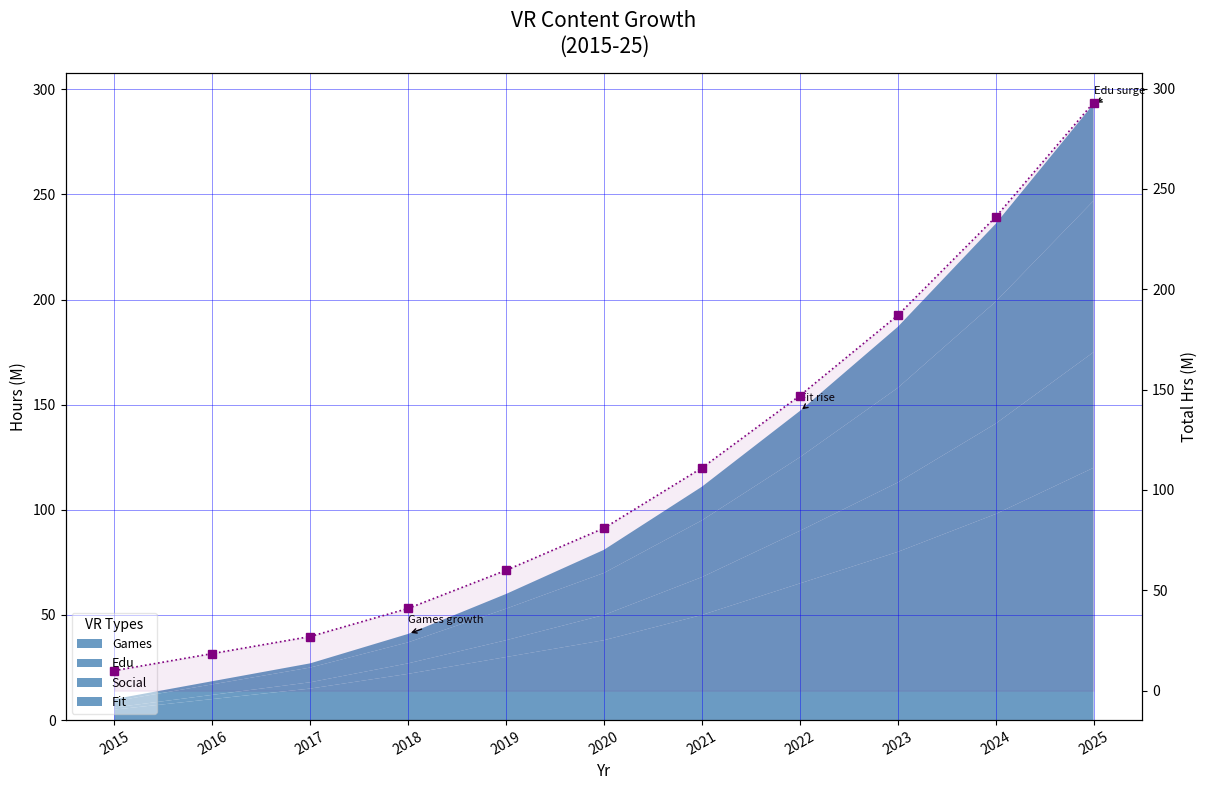

Here is the Python script that generated this plot:
import matplotlib.pyplot as plt
import numpy as np

years = np.arange(2015, 2026)
vr_categories = ["Games", "Edu", "Social", "Fit"]

vr_data = np.array([
    [5, 10, 15, 22, 30, 38, 50, 65, 80, 98, 120],
    [1, 2, 3, 5, 8, 12, 18, 25, 33, 43, 55],
    [3, 5, 7, 10, 15, 20, 27, 35, 45, 58, 72],
    [1, 1.5, 2, 4, 7, 11, 16, 22, 29, 37, 46]
])

fig, ax = plt.subplots(figsize=(14, 8))

consistent_color = '#4682B4'

ax.stackplot(years, vr_data, labels=vr_categories, colors=[consistent_color]*len(vr_categories), alpha=0.8)

ax.set_title('VR Content Growth\n(2015-25)', fontsize=15, fontweight='light', pad=15)
ax.set_xlabel('Yr', fontsize=11)
ax.set_ylabel('Hours (M)', fontsize=11)

ax.set_xticks(years)
ax.set_xticklabels(years, rotation=30, ha='center')

ax.legend(title='VR Types', loc='lower left', fontsize=9, fancybox=True, framealpha=0.5)

ax.grid(color='blue', linestyle='-', linewidth=0.6, axis='both', alpha=0.5)

annotations = {
    2022: 'Fit rise',
    2018: 'Games growth',
    2025: 'Edu surge'
}

for year, annotation in annotations.items():
    ax.annotate(annotation, xy=(year, vr_data[:, years.tolist().index(year)].sum()), 
                xytext=(year, vr_data[:, years.tolist().index(year)].sum() + 5),
                arrowprops=dict(facecolor='gray', arrowstyle='->'), fontsize=8, ha='left')

ax2 = ax.twinx()
total_consumption = vr_data.sum(axis=0)
ax2.plot(years, total_consumption, label='Total', color='purple', linestyle=':', marker='s', markersize=6, linewidth=1.2)
ax2.fill_between(years, total_consumption, color='purple', alpha=0.07)

ax2.set_ylabel('Total Hrs (M)', fontsize=11)

plt.tight_layout(rect=[0, 0, 0.87, 1])
plt.show()
